Labelled photos from "Civil-damage-structure-images", an image-classification folder in JaGuzmanT/SaltSpot. The possible labels are: healthy structure, structure with salt damage.

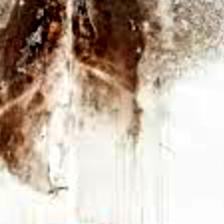
Label: structure with salt damage

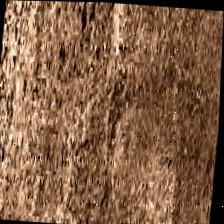
Label: healthy structure

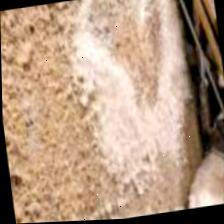
Label: structure with salt damage

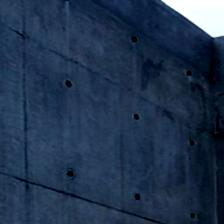
Label: healthy structure

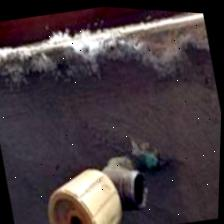
Label: structure with salt damage

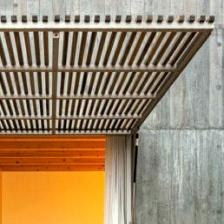
Label: healthy structure
